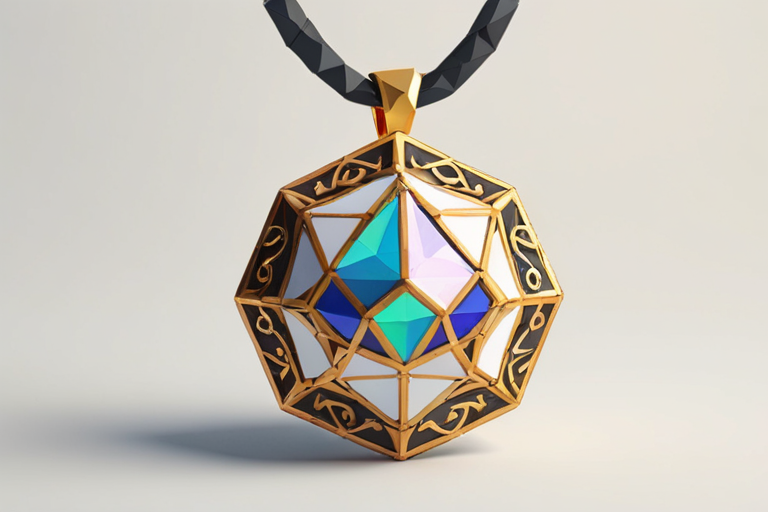
Generation parameters embedded in this image by AUTOMATIC1111 Stable Diffusion web UI or a fork of it (Forge, ...) (PNG 'parameters' text chunk):
low poly videogame style photo of one medieval fantasy magic pendant, white background, intricate detail <lora:low_poly_count:4>
Negative prompt: watermark
Steps: 9, Sampler: DPM++ SDE Karras, CFG scale: 3, Seed: 105951971, Size: 768x512, Model hash: b245e4a7fa, Model: turbovisionxlSuperFastXLBasedOnNew_tvxlV32Bakedvae, Lora hashes: "low_poly_count: 1d758c162b99", Version: v1.7.0